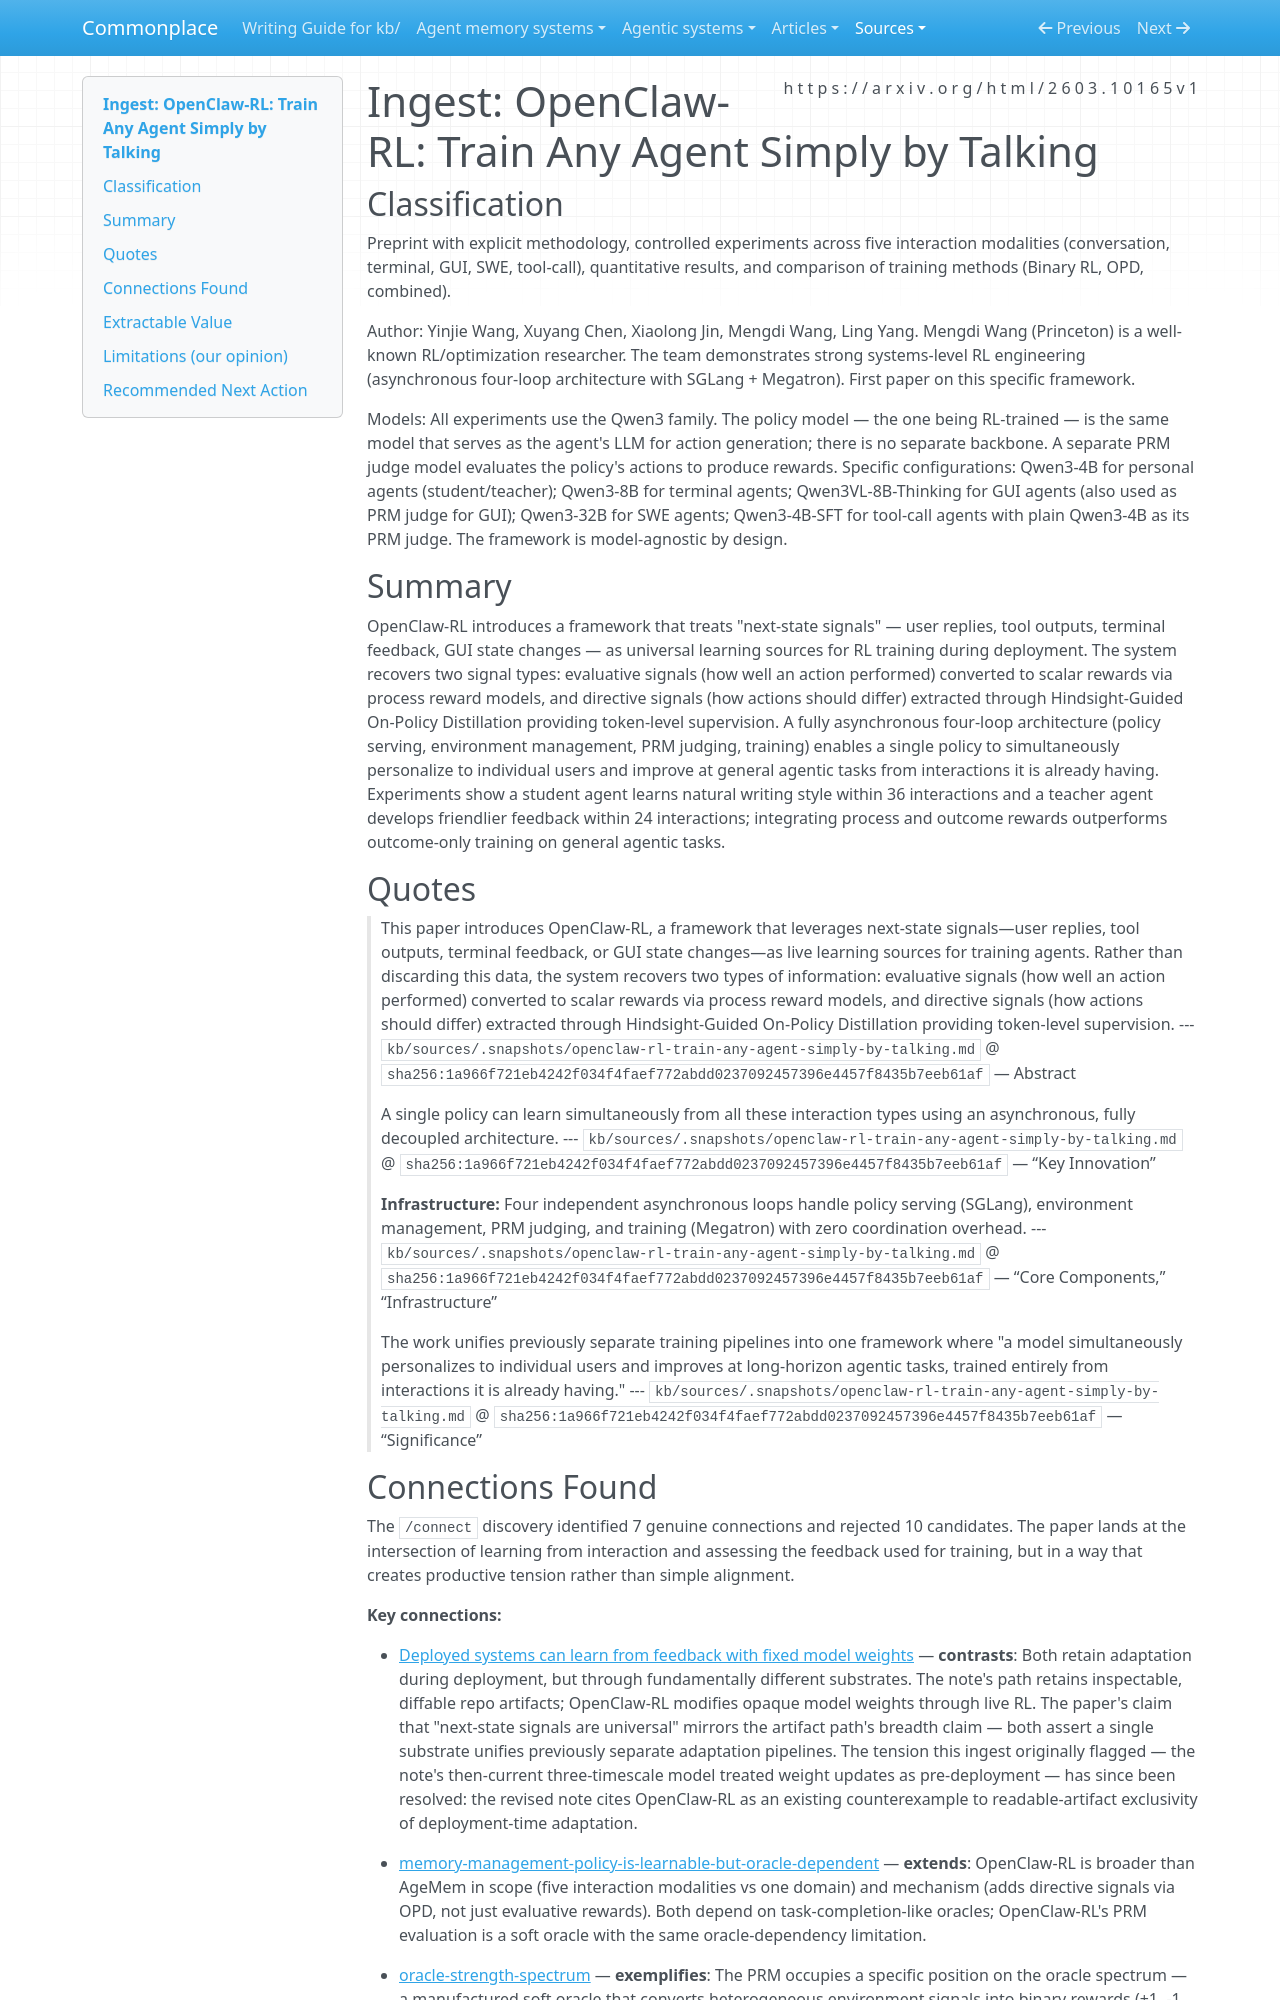

repository: zby/commonplace · page: sources/openclaw-rl-train-any-agent-simply-by-talking.ingest/index.html · generator: mkdocs

---
description: "Deployment-time RL uses user replies, tool output, terminal feedback, and GUI state as next-state signals, collapsing training and deployment; the KB's retained-artifacts note now cites it as a deployment-time weight-update counterexample"
source: https://arxiv.org/html/2603.10165v1
captured: "2026-03-14"
capture: web-fetch
genre: scientific-paper
snapshot_sha256: 1a966f721eb4242f034f4faef772abdd0237092457396e4457f8435b7eeb61af
ingested: "2026-03-14"
type: types/ingest-report.md
domains: [reinforcement-learning, continuous-learning, agent-training, personalization]
tags: [learning-theory, continual-learning]
---

# Ingest: OpenClaw-RL: Train Any Agent Simply by Talking

## Classification

Preprint with explicit methodology, controlled experiments across five interaction modalities (conversation, terminal, GUI, SWE, tool-call), quantitative results, and comparison of training methods (Binary RL, OPD, combined).

Author: Yinjie Wang, Xuyang Chen, Xiaolong Jin, Mengdi Wang, Ling Yang. Mengdi Wang (Princeton) is a well-known RL/optimization researcher. The team demonstrates strong systems-level RL engineering (asynchronous four-loop architecture with SGLang + Megatron). First paper on this specific framework.

Models: All experiments use the Qwen3 family. The policy model — the one being RL-trained — is the same model that serves as the agent's LLM for action generation; there is no separate backbone. A separate PRM judge model evaluates the policy's actions to produce rewards. Specific configurations: Qwen3-4B for personal agents (student/teacher); Qwen3-8B for terminal agents; Qwen3VL-8B-Thinking for GUI agents (also used as PRM judge for GUI); Qwen3-32B for SWE agents; Qwen3-4B-SFT for tool-call agents with plain Qwen3-4B as its PRM judge. The framework is model-agnostic by design.

## Summary

OpenClaw-RL introduces a framework that treats "next-state signals" — user replies, tool outputs, terminal feedback, GUI state changes — as universal learning sources for RL training during deployment. The system recovers two signal types: evaluative signals (how well an action performed) converted to scalar rewards via process reward models, and directive signals (how actions should differ) extracted through Hindsight-Guided On-Policy Distillation providing token-level supervision. A fully asynchronous four-loop architecture (policy serving, environment management, PRM judging, training) enables a single policy to simultaneously personalize to individual users and improve at general agentic tasks from interactions it is already having. Experiments show a student agent learns natural writing style within 36 interactions and a teacher agent develops friendlier feedback within 24 interactions; integrating process and outcome rewards outperforms outcome-only training on general agentic tasks.

## Quotes

> This paper introduces OpenClaw-RL, a framework that leverages next-state signals—user replies, tool outputs, terminal feedback, or GUI state changes—as live learning sources for training agents. Rather than discarding this data, the system recovers two types of information: evaluative signals (how well an action performed) converted to scalar rewards via process reward models, and directive signals (how actions should differ) extracted through Hindsight-Guided On-Policy Distillation providing token-level supervision.
> --- `kb/sources/.snapshots/openclaw-rl-train-any-agent-simply-by-talking.md` @ `sha256:1a966f721eb4242f034f4faef772abdd0237092457396e4457f8435b7eeb61af` — Abstract

> A single policy can learn simultaneously from all these interaction types using an asynchronous, fully decoupled architecture.
> --- `kb/sources/.snapshots/openclaw-rl-train-any-agent-simply-by-talking.md` @ `sha256:1a966f721eb4242f034f4faef772abdd0237092457396e4457f8435b7eeb61af` — “Key Innovation”

> **Infrastructure:** Four independent asynchronous loops handle policy serving (SGLang), environment management, PRM judging, and training (Megatron) with zero coordination overhead.
> --- `kb/sources/.snapshots/openclaw-rl-train-any-agent-simply-by-talking.md` @ `sha256:1a966f721eb4242f034f4faef772abdd0237092457396e4457f8435b7eeb61af` — “Core Components,” “Infrastructure”

> The work unifies previously separate training pipelines into one framework where "a model simultaneously personalizes to individual users and improves at long-horizon agentic tasks, trained entirely from interactions it is already having."
> --- `kb/sources/.snapshots/openclaw-rl-train-any-agent-simply-by-talking.md` @ `sha256:1a966f721eb4242f034f4faef772abdd0237092457396e4457f8435b7eeb61af` — “Significance”
